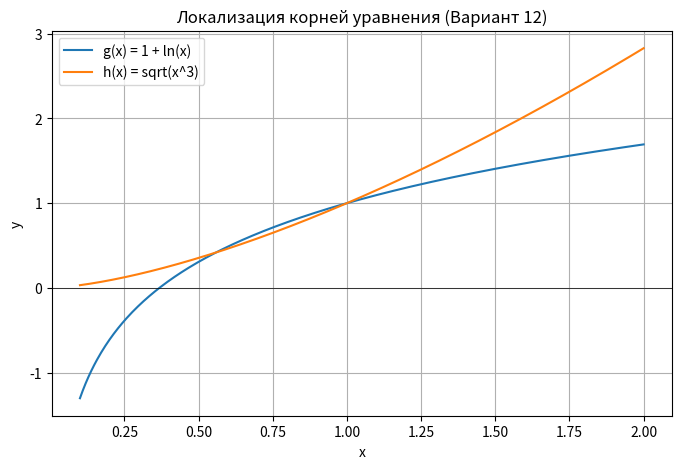

The script that saved this image:
import math
import numpy as np
import matplotlib.pyplot as plt

# 1. Определение функции и её производных
def f(x):
    return 1 + math.log(x) - math.sqrt(x**3)

def df(x):
    # Производная: 1/x - 1.5 * x^0.5
    return 1/x - 1.5 * math.sqrt(x)

def d2f(x):
    # Вторая производная: -1/x^2 - 0.75 * x^-0.5
    return -1/(x**2) - 0.75 / math.sqrt(x)

# 2. Построение графиков для локализации корня
x_vals = np.linspace(0.1, 2.0, 400)
g_vals = [1 + math.log(v) for v in x_vals]
h_vals = [math.sqrt(v**3) for v in x_vals]

plt.figure(figsize=(8, 5))
plt.plot(x_vals, g_vals, label='g(x) = 1 + ln(x)')
plt.plot(x_vals, h_vals, label='h(x) = sqrt(x^3)')
plt.axhline(0, color='black', linewidth=0.5)
plt.title('Локализация корней уравнения (Вариант 12)')
plt.xlabel('x')
plt.ylabel('y')
plt.grid(True)
plt.legend()
plt.show()

# Из графика видно два корня: x=1 и корень в районе 0.5-0.6.
# По заданию локализуем МЕНЬШИЙ корень.
a, b = 0.5, 0.6
eps = 0.03

print("--- РЕЗУЛЬТАТЫ ЛАБОРАТОРНОЙ РАБОТЫ №3 ---")
print(f"Выбранный интервал локализации: [{a}, {b}]")

# 3. Проверка условий сходимости на [a, b]
# f(a)*f(b) < 0
fa, fb = f(a), f(b)
print(f"f(a) = {fa:.4f}, f(b) = {fb:.4f}")
if fa * fb < 0:
    print("Условие f(a)*f(b) < 0 выполнено.")

# Выбор начального приближения x0: f(x0)*f''(x0) > 0
# Т.к. d2f(x) всегда отрицательна для x > 0, выбираем x0 там, где f(x) < 0.
if f(a) < 0:
    x0 = a
else:
    x0 = b
print(f"Начальное приближение x0 = {x0}")

# 4. Метод Ньютона
x_curr = x0
k = 0
history = [x_curr]

while True:
    k += 1
    # Формула Ньютона: x_next = x_curr - f(x_curr)/f'(x_curr)
    x_next = x_curr - f(x_curr) / df(x_curr)
    history.append(x_next)
    
    # Условие остановки: |x_next - x_curr| < eps
    if abs(x_next - x_curr) < eps:
        break
    x_curr = x_next

print(f"\nКоличество итераций K: {k}")
print(f"Приближенное решение x_K: {x_next:.6f}")
print("\nИстория приближений:")
for i, val in enumerate(history):
    print(f"x_{i}: {val:.6f}")
